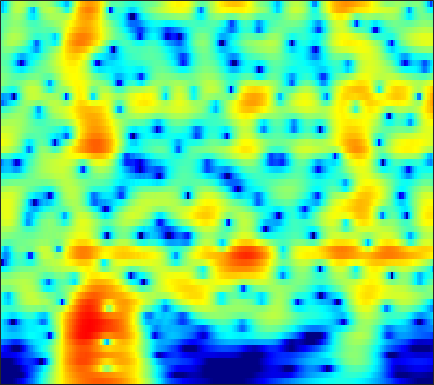

The table this chart was drawn from, first rows:
-28.542, -28.117, -27.432, -26.715, -26.147, -25.212, -24.024, -22.98, -21.526, -20.048, -18.622, -17.586, -16.216, -14.811, -13.701, -12.113, -10.387, -9.0232, -7.1768, -5.3471, -3.5776, -2.3042, -0.68736, 0.83251
-27.17, -27.29, -27.49, -27.75, -28.04, -28.57, -29.14, -29.25, -28.34, -26.19, -23.53, -21.53, -19.02, -16.71, -15.1, -13.07, -11.14, -9.735, -7.905, -6.109, -4.343, -3.042, -1.35, 0.2813
-31.7, -32.71, -33.48, -32.91, -31.75, -29.78, -27.82, -26.35, -24.43, -22.54, -20.78, -19.59, -18.14, -16.77, -15.76, -14.39, -12.93, -11.75, -10.04, -8.202, -6.265, -4.778, -2.791, -0.8425
-26.13, -26.44, -26.64, -26.33, -25.67, -24.36, -22.79, -21.58, -20, -18.55, -17.37, -16.74, -16.34, -16.34, -16.55, -17.17, -18.43, -20.17, -25.25, -30.11, -17.87, -12.74, -7.82, -4.026
-19.91, -19.95, -20, -19.98, -19.89, -19.61, -19.18, -18.73, -17.98, -17.09, -16.16, -15.52, -14.79, -14.03, -13.33, -12.25, -11.18, -10.41, -9.445, -8.468, -7.265, -6.119, -4.259, -2.164
-17.16, -17.73, -18.72, -20.04, -21.35, -23.62, -26.38, -27.65, -25.9, -22.48, -19.45, -17.57, -15.48, -13.52, -12.11, -10.35, -8.936, -8.056, -7.031, -6.005, -4.837, -3.821, -2.31, -0.7082
-12.16, -12.58, -13.29, -14.19, -14.93, -15.93, -16.69, -16.88, -16.45, -15.33, -13.92, -12.81, -11.38, -9.947, -8.975, -7.979, -7.414, -7.19, -6.933, -6.613, -6.085, -5.473, -4.33, -2.759
-7.678, -7.899, -8.228, -8.556, -8.774, -8.957, -9.025, -8.97, -8.759, -8.4, -7.914, -7.481, -6.89, -6.353, -6.124, -6.136, -6.421, -6.609, -6.808, -7.36, -8.887, -11.4, -20.39, -17.27
-7.507, -8.055, -8.88, -9.744, -10.3, -10.78, -10.8, -10.52, -9.87, -9.065, -8.299, -7.793, -7.268, -6.967, -6.929, -6.96, -6.763, -6.516, -6.384, -6.513, -6.684, -6.54, -5.623, -3.978
-7.285, -8.402, -10.45, -13.49, -17.02, -27.18, -25.42, -18.08, -13.34, -10.55, -8.736, -7.852, -7.155, -6.951, -6.979, -7.198, -7.83, -8.964, -11.36, -13.48, -12.7, -10.27, -6.524, -3.358
-4.588, -5.194, -6.075, -6.984, -7.564, -8.008, -7.908, -7.478, -6.601, -5.637, -4.824, -4.352, -3.951, -3.824, -3.949, -4.53, -5.979, -7.333, -8.18, -8.639, -8.951, -7.771, -4.751, -2.062
-2.893, -3.227, -3.599, -3.804, -3.805, -3.599, -3.158, -2.708, -2.051, -1.395, -0.8087, -0.4345, -0.04604, 0.1696, 0.2056, 0.01937, -0.07078, 0.05818, 0.01348, -0.5664, -0.7835, -0.3682, 0.2857, 0.4044
-4.119, -5.456, -7.375, -8.387, -7.825, -5.899, -3.771, -2.338, -0.7556, 0.4839, 1.438, 2.011, 2.548, 2.877, 3, 3.112, 3.175, 3.031, 2.488, 2.132, 2.102, 1.894, 1.135, 0.1662
-3.869, -5.534, -8.152, -9.775, -8.891, -6.112, -3.462, -1.855, -0.1638, 1.091, 2.012, 2.509, 2.94, 3.132, 3.158, 3.03, 2.608, 2.083, 1.538, 1.3, 0.6625, -0.1156, -0.9484, -1.047
0.03366, -0.2517, -0.5196, -0.5743, -0.4265, 0.004817, 0.611, 1.099, 1.718, 2.248, 2.638, 2.806, 2.849, 2.697, 2.421, 1.808, 0.8625, 0.1239, -0.9963, -2.957, -5.366, -6.533, -6.579, -5.725
1.35, 1.284, 1.246, 1.295, 1.396, 1.599, 1.844, 2.045, 2.298, 2.493, 2.587, 2.579, 2.454, 2.144, 1.759, 1.042, 0.1337, -0.8726, -3.052, -5.448, -8.226, -12.17, -14.29, -9.399
-0.3208, -0.4566, -0.4558, -0.2717, -0.05902, 0.2747, 0.6215, 0.8637, 1.152, 1.362, 1.485, 1.525, 1.496, 1.35, 1.185, 0.8838, 0.4086, -0.1446, -0.6333, -1.034, -2.065, -2.399, -2.043, -2.057
-6.45, -6.639, -6.019, -4.941, -4.101, -3.075, -2.221, -1.716, -1.231, -0.9121, -0.7233, -0.6501, -0.622, -0.5586, -0.4599, -0.2897, -0.1568, 0.07469, 0.5295, 0.4898, 0.4738, 0.9398, 1.215, 1.088
-24.55, -20.29, -13.32, -9.77, -7.941, -6.06, -4.688, -3.957, -3.391, -3.281, -3.591, -4.065, -4.751, -5.116, -4.884, -3.847, -2.316, -1.136, -0.1132, 0.6339, 1.704, 2.032, 2.056, 2.513
-8.577, -10.63, -12.08, -10.98, -8.999, -6.348, -4.327, -3.306, -2.571, -2.613, -3.56, -5.008, -8.665, -16.93, -16.52, -7.61, -2.908, -0.6337, 1.022, 2.449, 3.443, 3.323, 3.156, 3.05
-4.505, -7.091, -9.849, -8.999, -6.934, -4.349, -2.482, -1.504, -0.6749, -0.3192, -0.3275, -0.5236, -0.8424, -0.9117, -0.6692, 0.1062, 1.225, 1.923, 2.726, 3.603, 3.412, 3.313, 3.022, 1.296
-0.8039, -1.463, -2.037, -2.264, -2.196, -1.904, -1.531, -1.257, -0.9685, -0.7787, -0.6639, -0.6057, -0.5136, -0.3373, -0.1752, 0.1362, 0.4876, 0.6738, 1.108, 1.314, 1.123, 1.31, 0.964, 0.3738
0.7937, 0.5661, 0.2861, 0.05401, -0.08922, -0.2701, -0.4501, -0.595, -0.8033, -1.016, -1.218, -1.325, -1.39, -1.359, -1.258, -1.022, -0.7547, -0.4934, -0.1181, -0.09314, 0.3747, 0.4057, 0.2375, 0.5053
2.045, 2.131, 2.132, 2.009, 1.812, 1.416, 0.8654, 0.3477, -0.4567, -1.352, -2.241, -2.825, -3.353, -3.484, -3.281, -2.77, -2.077, -1.491, -0.9886, -0.3444, 0.1137, 0.1295, 0.478, 0.4361
3.236, 3.738, 4.104, 4.119, 3.913, 3.357, 2.452, 1.529, -0.08245, -2.239, -5.068, -7.742, -11.44, -11.44, -9.19, -6.343, -4.151, -2.895, -1.757, -0.4783, -0.1282, 0.1744, 0.7098, 0.2784
3.855, 4.503, 4.979, 5.037, 4.832, 4.224, 3.217, 2.188, 0.4047, -1.875, -4.724, -7.153, -10.01, -10.67, -9.618, -7.804, -6.04, -5.062, -3.666, -2.561, -2.032, -1.194, -1.081, -0.9303
4.324, 4.716, 4.985, 4.972, 4.758, 4.195, 3.316, 2.439, 1.005, -0.727, -2.684, -4.248, -6.385, -8.32, -9.627, -10.6, -10.4, -9.686, -7.897, -7.072, -5.449, -4.799, -4.51, -3.452
4.47, 4.736, 4.925, 4.9, 4.727, 4.282, 3.578, 2.877, 1.696, 0.1992, -1.647, -3.307, -6.015, -9.738, -13.71, -23.54, -20.8, -15.39, -11.92, -10.57, -9.43, -9.986, -9.082, -8.469
3.503, 3.842, 4.137, 4.237, 4.184, 3.949, 3.511, 3.052, 2.247, 1.239, 0.003681, -1.059, -2.664, -4.358, -5.618, -6.956, -7.787, -7.981, -8.509, -9.026, -11.37, -13.75, -22.37, -19.27
1.19, 1.632, 2.056, 2.304, 2.392, 2.378, 2.235, 2.044, 1.694, 1.237, 0.6874, 0.2264, -0.43, -1.107, -1.588, -2.19, -2.75, -3.144, -3.714, -4.255, -4.947, -5.22, -5.567, -5.019
-1.902, -1.515, -1.126, -0.8472, -0.7038, -0.5845, -0.5201, -0.4947, -0.4675, -0.4555, -0.4446, -0.4476, -0.4514, -0.4799, -0.5033, -0.5556, -0.5894, -0.6593, -0.6502, -0.7925, -0.6117, -0.7266, -0.3529, -0.1808
-5.424, -5.2, -4.942, -4.768, -4.707, -4.66, -4.598, -4.474, -4.168, -3.675, -3.06, -2.562, -1.911, -1.295, -0.8885, -0.3962, 0.02801, 0.3248, 0.6522, 0.9823, 1.231, 1.464, 1.747, 2.066
-10.28, -9.604, -8.954, -8.812, -9.087, -9.894, -10.93, -11.38, -10.8, -9.047, -7.042, -5.651, -4.074, -2.746, -1.9, -0.9303, -0.1282, 0.418, 1.013, 1.607, 1.954, 2.365, 2.623, 3.026
-13.59, -11.12, -9.533, -9.333, -9.942, -12.01, -16.14, -21.38, -19.55, -13.09, -9.291, -7.317, -5.333, -3.797, -2.797, -1.614, -0.579, 0.09991, 0.8585, 1.543, 2.041, 2.408, 2.693, 3.004
-3.501, -3.375, -3.308, -3.544, -3.966, -4.771, -5.676, -6.21, -6.522, -6.428, -6.143, -5.891, -5.43, -4.713, -3.926, -2.646, -1.301, -0.4183, 0.5899, 1.201, 1.795, 1.794, 2.047, 1.91
3.827, 3.578, 3.197, 2.736, 2.305, 1.619, 0.7905, 0.06698, -1.056, -2.502, -4.52, -6.662, -10.81, -13.61, -10.47, -5.944, -2.917, -1.399, -0.04144, 0.5148, 0.5129, 0.1607, -0.7596, -1.928
5.563, 5.353, 5.009, 4.565, 4.166, 3.507, 2.692, 1.955, 0.7615, -0.7108, -2.547, -4.147, -6.291, -7.259, -6.609, -4.836, -3.179, -2.269, -1.601, -1.393, -2.175, -2.793, -5.131, -8.56
4.575, 4.504, 4.335, 4.063, 3.79, 3.334, 2.766, 2.267, 1.5, 0.6431, -0.2346, -0.8689, -1.578, -2.023, -2.174, -2.173, -2.087, -2.012, -2.101, -2.348, -2.707, -3.555, -4.273, -5.665
3.098, 3.193, 3.229, 3.178, 3.073, 2.856, 2.549, 2.263, 1.819, 1.308, 0.7599, 0.3425, -0.1981, -0.7014, -1.029, -1.4, -1.691, -1.879, -2.045, -2.313, -2.443, -2.646, -2.977, -3.16
1.395, 1.639, 1.873, 2.029, 2.095, 2.107, 2.032, 1.919, 1.691, 1.36, 0.9158, 0.5152, -0.1105, -0.8218, -1.409, -2.156, -2.776, -3.099, -3.143, -3.042, -2.739, -2.254, -2.036, -1.492
-0.6612, -0.351, 0.01922, 0.3496, 0.5936, 0.8656, 1.087, 1.186, 1.219, 1.105, 0.7903, 0.3867, -0.408, -1.553, -2.681, -4.636, -6.9, -8.313, -8.293, -6.145, -4.283, -2.57, -1.328, -0.2421
-4, -3.887, -3.463, -2.854, -2.359, -1.674, -0.9999, -0.5153, 0.05056, 0.4663, 0.6525, 0.5761, 0.1017, -0.8976, -2.075, -4.417, -8.05, -11.43, -11.02, -6.4, -3.321, -1.532, 0.3013, 1.247
-12.97, -13.56, -10.95, -8.712, -7.76, -6.865, -5.856, -4.699, -2.87, -1.162, 0.1588, 0.8505, 1.345, 1.392, 1.155, 0.6334, 0.0763, -0.206, -0.2742, 0.2571, 1.028, 1.26, 2.113, 2.542
-10.25, -11.16, -10.49, -10.27, -11.29, -15.95, -29.24, -14, -6.802, -2.792, -0.2289, 1.085, 2.268, 2.961, 3.232, 3.316, 3.201, 3.042, 2.688, 2.225, 2.003, 1.702, 1.375, 1.615
-1.912, -2.641, -3.525, -4.335, -4.924, -5.512, -5.361, -4.512, -2.743, -0.9105, 0.6576, 1.591, 2.533, 3.143, 3.406, 3.471, 3.203, 2.779, 1.965, 0.6518, -1.345, -2.558, -4.635, -4.815
0.4476, 0.004391, -0.5362, -1, -1.282, -1.486, -1.46, -1.287, -0.8565, -0.2846, 0.3194, 0.7649, 1.288, 1.652, 1.796, 1.801, 1.521, 1.072, 0.09112, -1.358, -3.581, -6.662, -11.32, -10.66
0.1904, -0.09109, -0.5058, -0.9619, -1.308, -1.751, -2.121, -2.328, -2.484, -2.45, -2.214, -1.929, -1.483, -1.029, -0.7487, -0.4774, -0.355, -0.3812, -0.6313, -1.097, -1.589, -1.759, -2.022, -1.699
-0.8194, -1.026, -1.469, -2.098, -2.688, -3.65, -4.787, -5.681, -6.76, -7.361, -7.168, -6.583, -5.522, -4.403, -3.636, -2.786, -2.108, -1.69, -1.211, -0.8427, -0.5413, -0.1495, 0.3633, 0.8925
-1.669, -1.761, -2.143, -2.852, -3.649, -5.147, -7.351, -9.673, -14.38, -22.79, -18.25, -13.48, -9.763, -7.442, -6.163, -4.862, -3.865, -3.185, -2.325, -1.5, -0.7861, -0.1603, 0.7047, 1.459
-1.793, -1.627, -1.673, -2.072, -2.625, -3.72, -5.248, -6.672, -8.726, -10.24, -10.28, -9.582, -8.451, -7.558, -7.056, -6.487, -5.867, -5.306, -4.352, -3.153, -1.992, -1.353, -0.216, 0.8707
-1.167, -0.6153, -0.1537, -0.009916, -0.09119, -0.4483, -1.029, -1.584, -2.383, -3.169, -3.933, -4.509, -5.399, -6.601, -7.853, -9.893, -11.29, -10.81, -8.522, -6.026, -3.959, -2.978, -1.964, -1.009
-0.8136, 0.1817, 1.159, 1.797, 2.072, 2.194, 2.063, 1.83, 1.342, 0.6753, -0.2077, -1.033, -2.459, -4.401, -6.345, -9.921, -13.85, -13.16, -9.239, -6.399, -4.616, -3.757, -3.91, -5.029
-1.871, -0.656, 0.5753, 1.444, 1.884, 2.236, 2.338, 2.273, 1.999, 1.53, 0.894, 0.2984, -0.6324, -1.686, -2.488, -3.442, -4.014, -4.142, -3.917, -3.604, -3.461, -3.445, -4.009, -5.458
-2.458, -1.57, -0.5793, 0.1764, 0.6038, 0.9934, 1.188, 1.196, 1.052, 0.7256, 0.2542, -0.1684, -0.7727, -1.37, -1.78, -2.199, -2.44, -2.478, -2.394, -2.21, -2.093, -2.198, -2.137, -2.003
-2.134, -1.674, -1.054, -0.4622, -0.06487, 0.349, 0.5948, 0.6437, 0.5169, 0.169, -0.4002, -0.9317, -1.712, -2.437, -2.836, -3.072, -2.963, -2.678, -2.168, -1.568, -0.9932, -0.6753, -0.334, 0.001103
-2.375, -2.246, -1.722, -0.8983, -0.232, 0.5534, 1.087, 1.289, 1.227, 0.7712, -0.1262, -1.134, -2.966, -5.283, -6.938, -7.518, -5.776, -4.117, -2.2, -0.7723, 0.305, 1.018, 1.518, 1.759
-7.669, -8.753, -6.404, -3.101, -1.129, 0.7935, 2.029, 2.566, 2.808, 2.501, 1.619, 0.5178, -1.714, -5.16, -8.664, -10.29, -5.863, -3.094, -0.5417, 1.051, 2.016, 2.497, 2.791, 2.732
-8.162, -9.13, -6.925, -3.655, -1.671, 0.3158, 1.677, 2.334, 2.812, 2.864, 2.537, 2.095, 1.319, 0.4995, 0.0482, -0.1608, 0.1563, 0.5869, 1.24, 1.738, 1.92, 1.688, 1.242, 0.4459
